The GitHub repository SasandinieJayarathna/WeddingLens contains a labelled image folder "data" with 6 categories: boho chic, garden floral, luxury glamour, minimalist modern, rustic barn, traditional classic. Examples follow, each with its label.

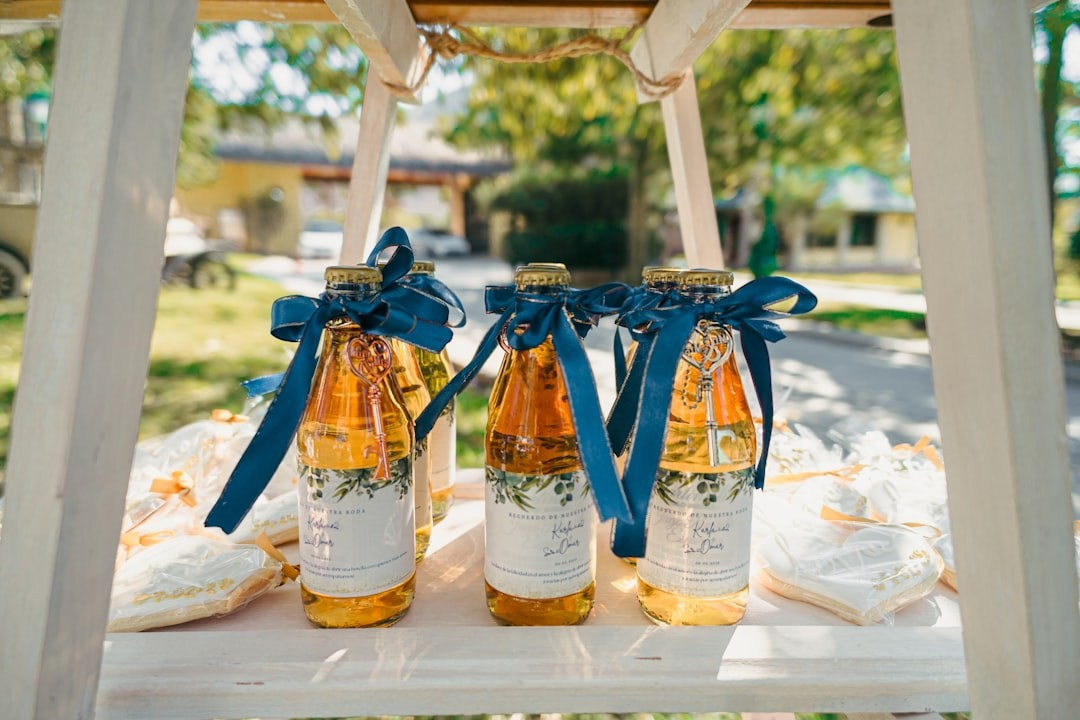
Label: garden floral

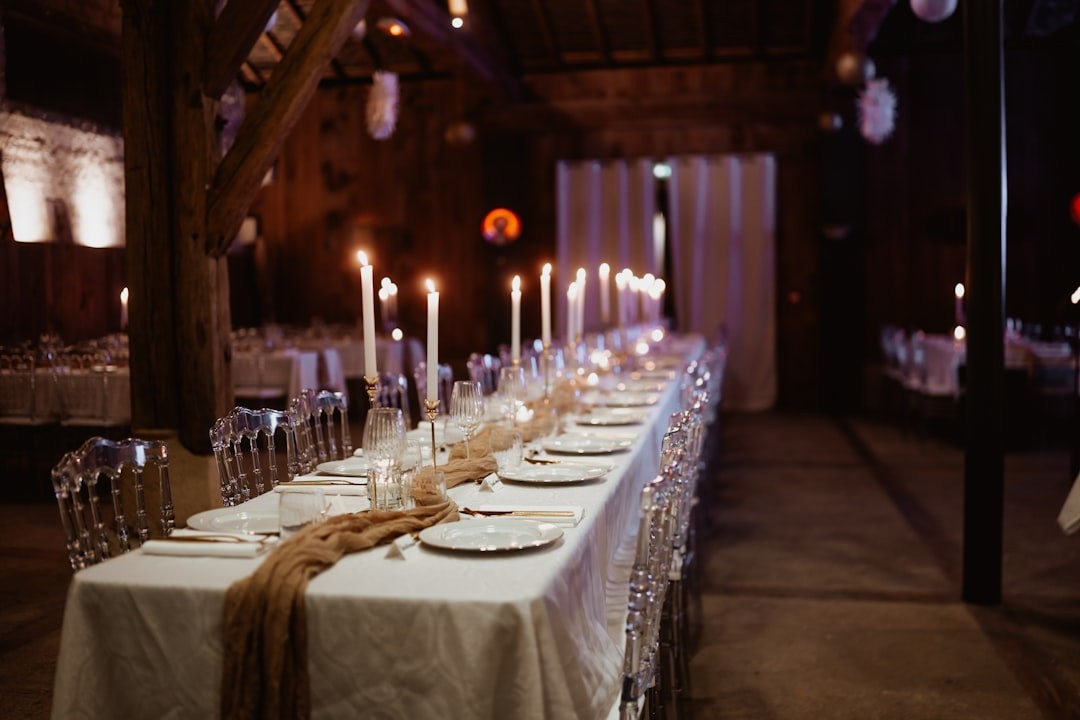
Label: rustic barn

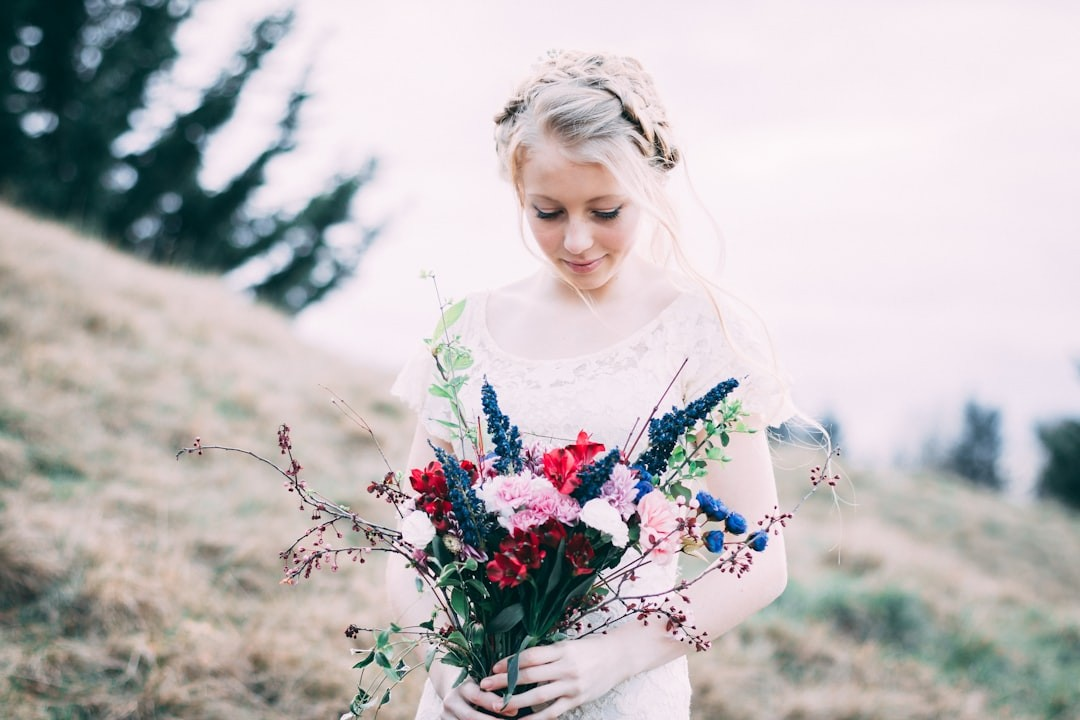
Label: boho chic

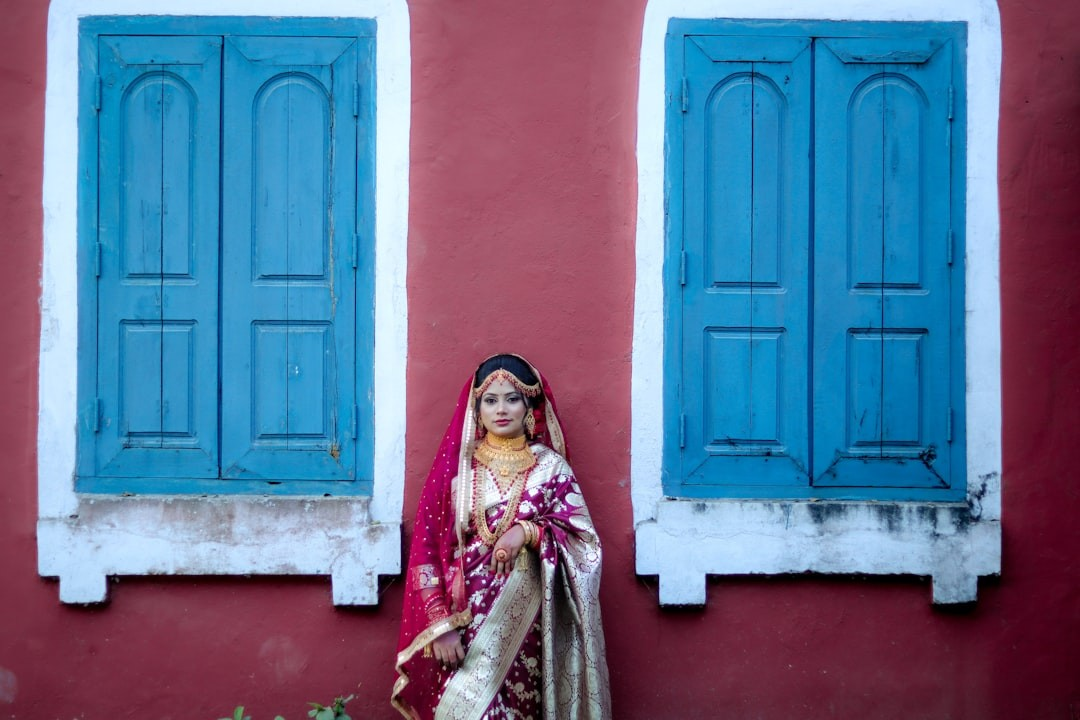
Label: traditional classic

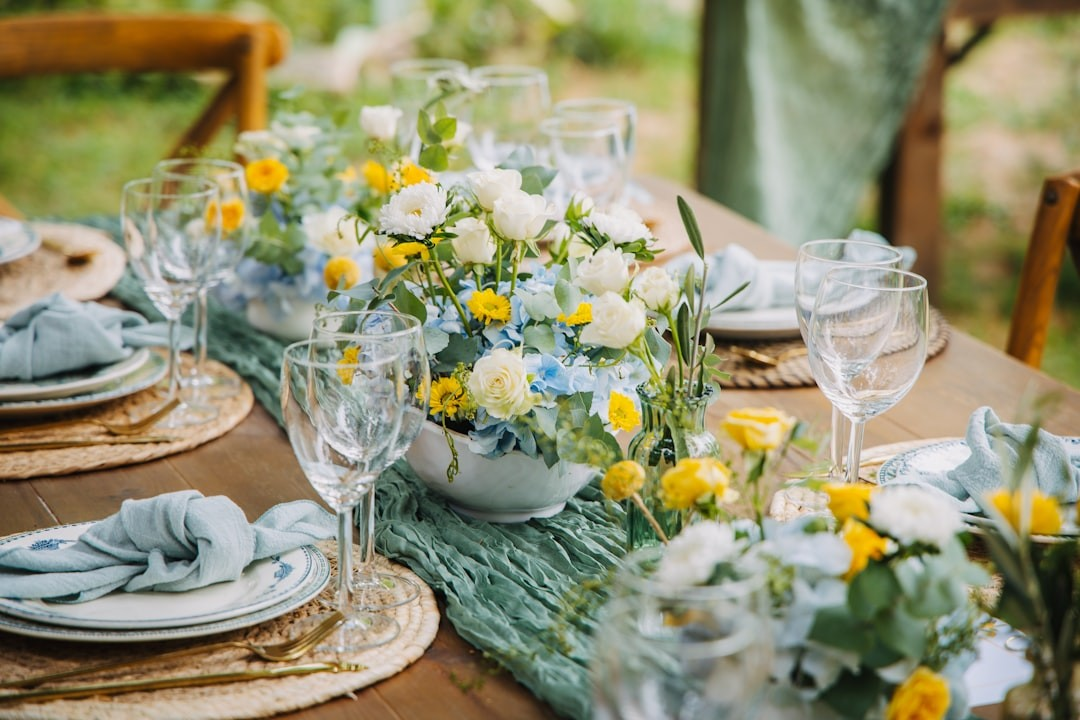
Label: luxury glamour

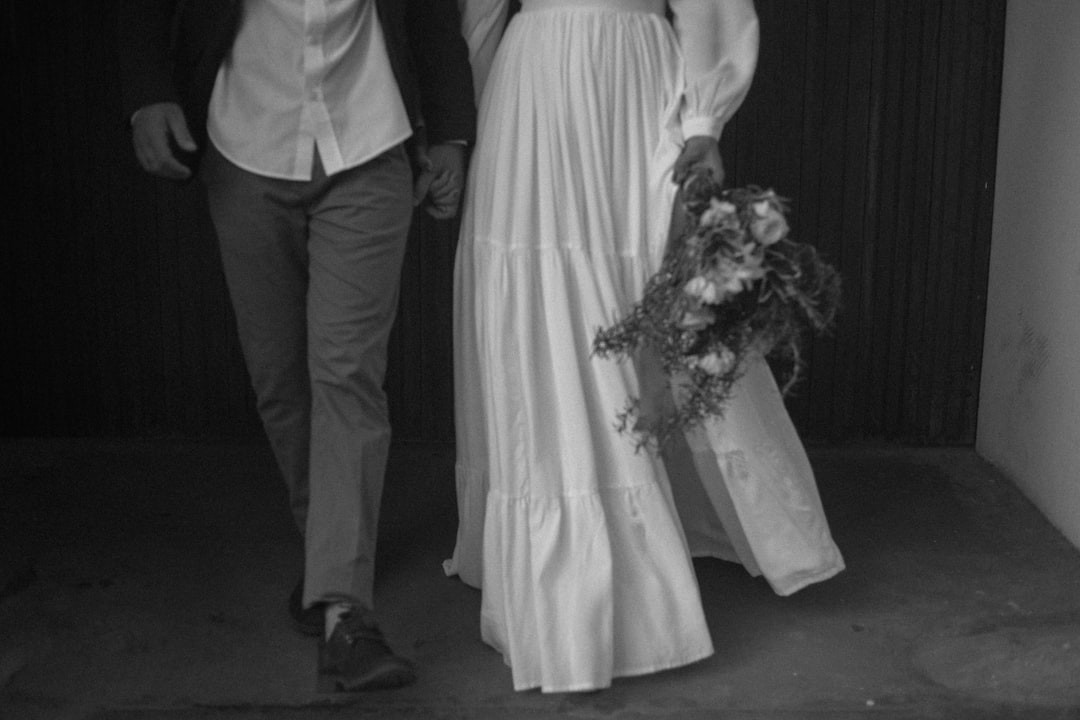
Label: minimalist modern
